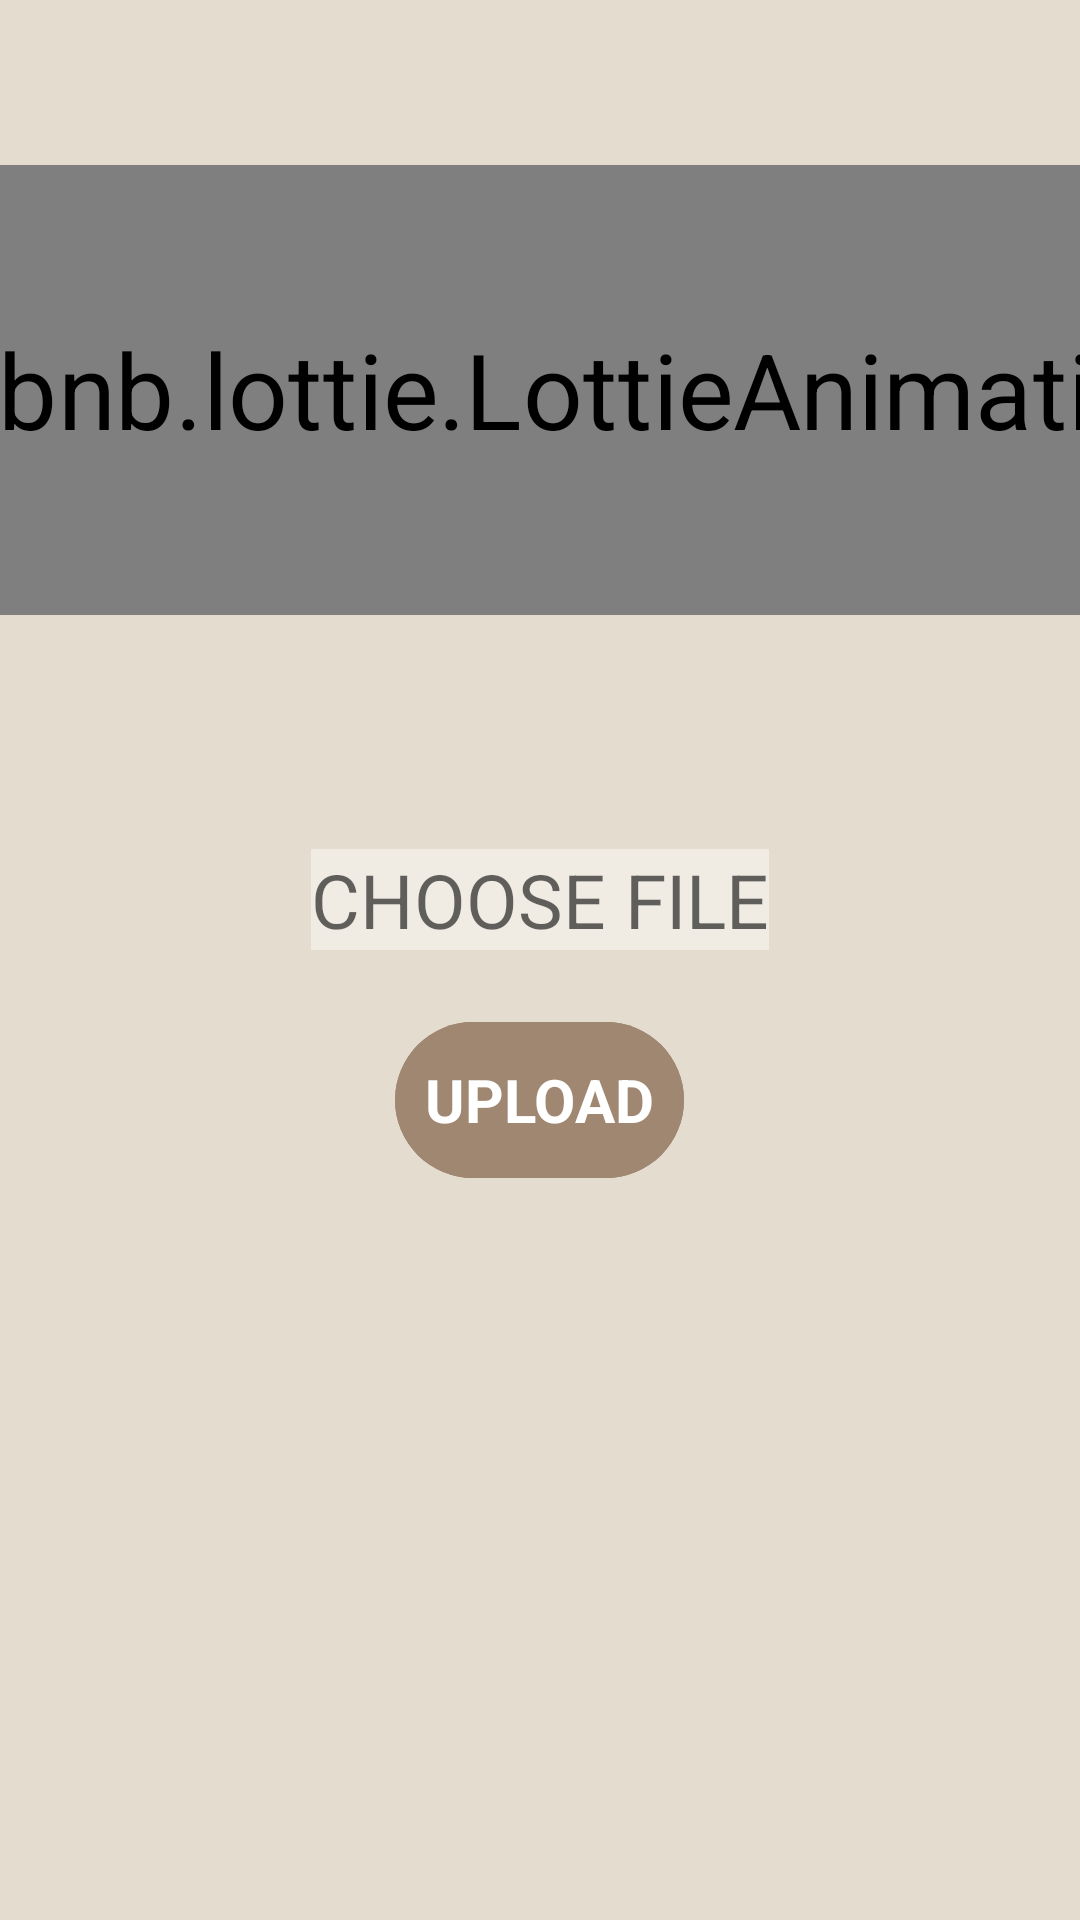

Layout XML and referenced resources for this Android screen:
<!-- AndroidManifest.xml: application theme Theme.Fab_Bottom_app_bar -->
<!-- res/layout/activity_add_new_file.xml -->
<?xml version="1.0" encoding="utf-8"?>
<RelativeLayout xmlns:android="http://schemas.android.com/apk/res/android"
    xmlns:app="http://schemas.android.com/apk/res-auto"
    xmlns:tools="http://schemas.android.com/tools"
    android:layout_width="match_parent"
    android:layout_height="match_parent"
    android:background="@color/bar2"

    >
    <com.airbnb.lottie.LottieAnimationView
        android:id="@+id/panel_PRG_pdf"
        android:layout_width="match_parent"

        android:layout_marginTop="100dp"
        android:layout_height="60dp"
        android:foregroundGravity="center"
        android:scaleX="2.5"
        android:scaleY="2.5"

        app:lottie_autoPlay="true"
        app:lottie_loop="true"
        app:lottie_rawRes="@raw/amin_pdf_file"
        app:lottie_speed="0.5" />

    <LinearLayout
        android:layout_width="wrap_content"
        android:layout_height="wrap_content"
        android:layout_centerInParent="true"
        android:orientation="vertical">



        
        
        
        
        
        

        
        
        
        
        
        
        

        
        
        
        
        
        
        
        <EditText
            android:id="@+id/add_file_EDT_file_name"
            android:layout_width="wrap_content"
            android:layout_height="match_parent"
            android:layout_gravity="center"
            android:layout_marginTop="60dp"
            android:background="@color/bar3"
            android:gravity="center"
            android:layout_marginBottom="20dp"
            android:hint="CHOOSE FILE"
            android:textColor="#9F8772"

            android:textSize="25sp"

            />


        <com.google.android.material.button.MaterialButton
            android:id="@+id/add_file_BTN_add"
            style="@style/Widget.Material3.Button.IconButton"
            android:layout_width="wrap_content"
            android:layout_height="60dp"
            android:layout_gravity="center_horizontal"
            android:layout_marginBottom="20dp"
            android:backgroundTint="#9F8772"
            android:text="UPLOAD"
            android:textColor="@color/white"
            android:textSize="20sp"
            android:textStyle="bold"
            app:icon="@drawable/ic_upload"
            app:iconPadding="5dp"
            app:iconTint="@color/white"
            app:strokeColor="@color/white" />

    </LinearLayout>


</RelativeLayout>
<!-- resources referenced by this layout -->
<resources>
  <color name="bar2">#E4DCCF</color>
  <color name="bar3">#F0EBE3</color>
  <color name="white">#FFFFFFFF</color>
  <string name="insert_File_name">Insert File Name</string>
  <style name="Theme.Fab_Bottom_app_bar" parent="Theme.MaterialComponents.DayNight.NoActionBar">
          
          <item name="colorPrimary">#9F8772</item>
          <item name="colorPrimaryVariant">#D7CCC8</item>
          <item name="colorOnPrimary">#D7CCC8</item>
          
          <item name="colorSecondary">@color/bar2</item>
          <item name="colorSecondaryVariant">@color/bar2</item>
          <item name="colorOnSecondary">#9F8772</item>
          
          <item name="android:statusBarColor" tools:targetApi="l">?attr/colorPrimary</item>
          <item name="colorPrimaryDark">#9F8772</item>
          
      </style>
</resources>
